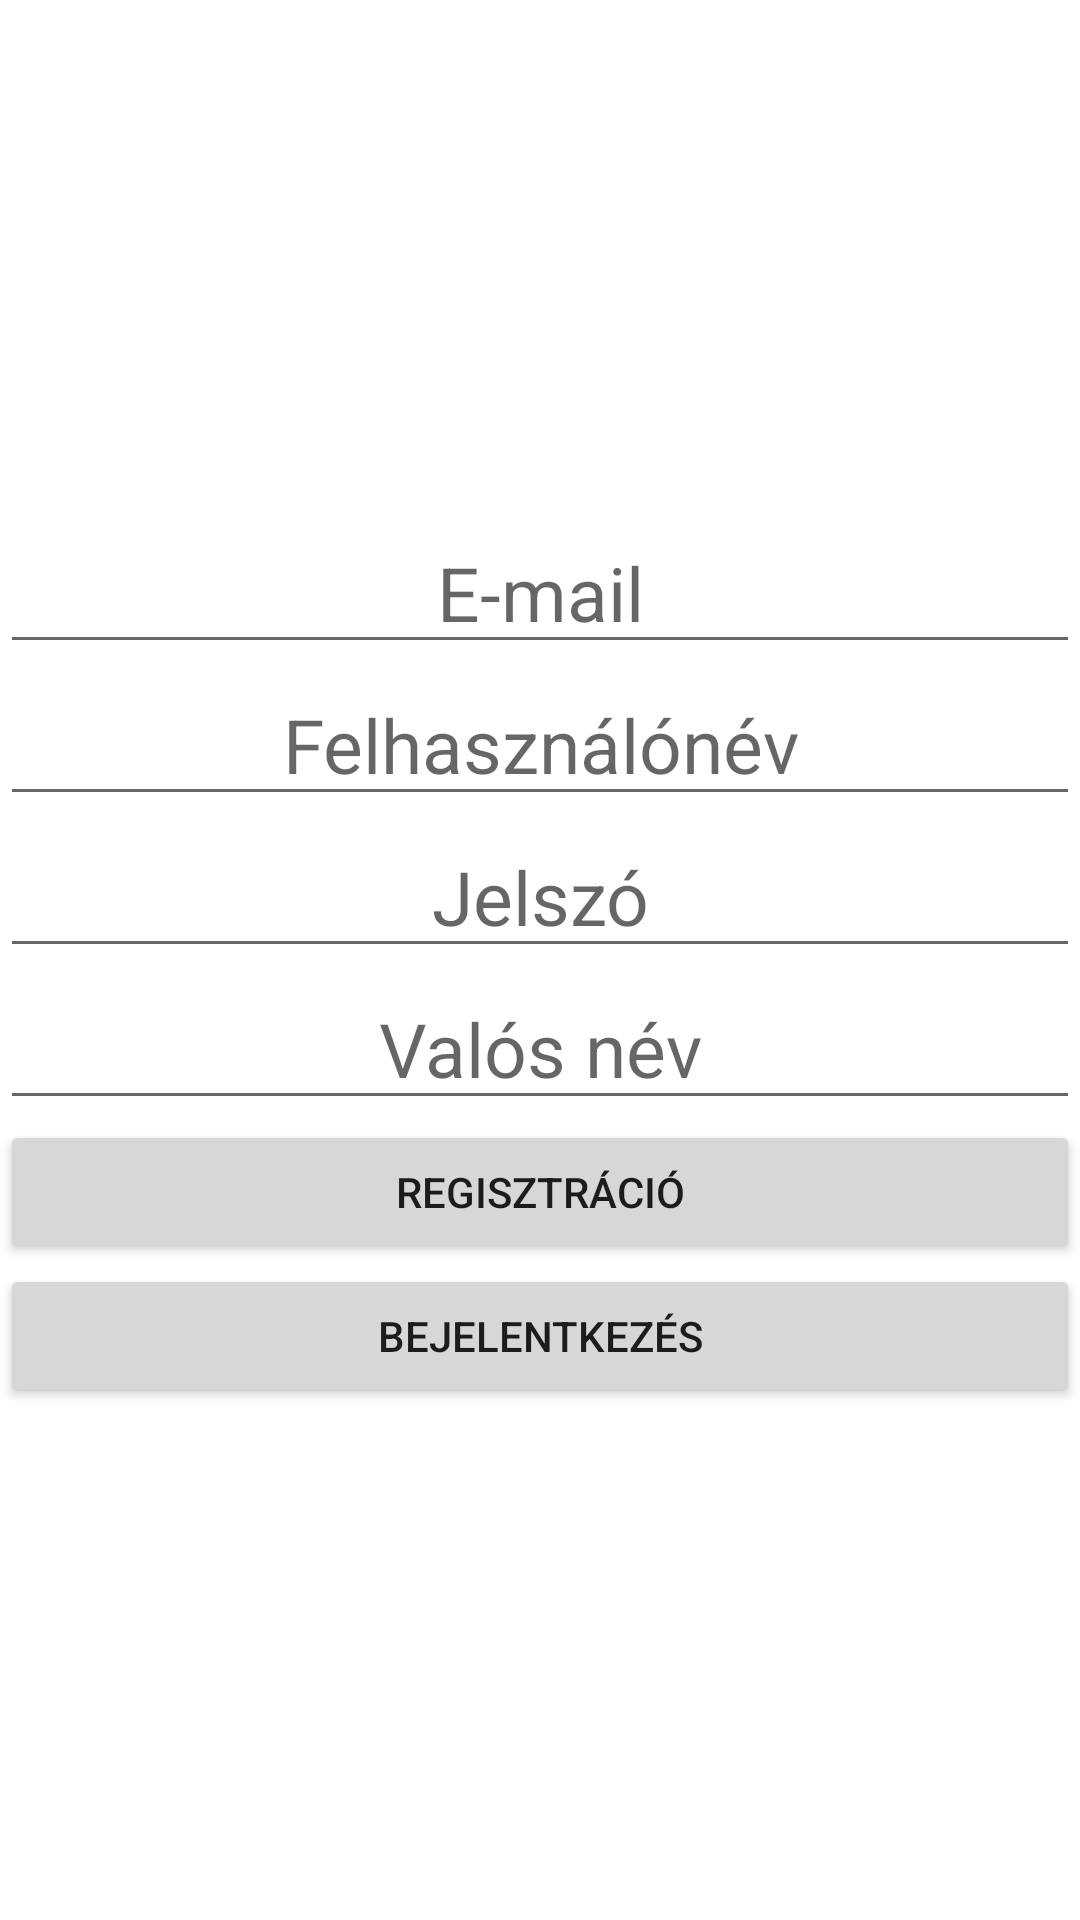

Here is an Android app screen rendered from its layout file. Give the layout XML and the strings, colors and styles it references.
<!-- AndroidManifest.xml: application theme Theme.Firebase14S_21_22 -->
<!-- res/layout/activity_register.xml -->
<?xml version="1.0" encoding="utf-8"?>
<LinearLayout xmlns:android="http://schemas.android.com/apk/res/android"
    xmlns:app="http://schemas.android.com/apk/res-auto"
    xmlns:tools="http://schemas.android.com/tools"
    android:layout_width="match_parent"
    android:layout_height="match_parent"
    android:gravity="center"
    android:orientation="vertical"
    tools:context=".RegisterActivity">

    <EditText
        android:id="@+id/etEmail"
        android:layout_width="match_parent"
        android:layout_height="wrap_content"
        android:autofillHints="emailAddress"
        android:hint="@string/email"
        android:inputType="textEmailAddress"
        android:textAlignment="center"
        android:textSize="25sp" />

    <EditText
        android:id="@+id/etUsername"
        android:layout_width="match_parent"
        android:layout_height="wrap_content"
        android:autofillHints="username"
        android:hint="@string/username"
        android:inputType="text"
        android:textAlignment="center"
        android:textSize="25sp" />

    <EditText
        android:id="@+id/etPassword"
        android:layout_width="match_parent"
        android:layout_height="wrap_content"
        android:autofillHints="password"
        android:hint="@string/password"
        android:inputType="textPassword"
        android:textAlignment="center"
        android:textSize="25sp" />

    <EditText
        android:id="@+id/etFullName"
        android:layout_width="match_parent"
        android:layout_height="wrap_content"
        android:autofillHints="name"
        android:hint="@string/fullName"
        android:inputType="text"
        android:textAlignment="center"
        android:textSize="25sp" />

    <Button
        android:id="@+id/btnRegister"
        android:layout_width="match_parent"
        android:layout_height="wrap_content"
        android:text="@string/register" />

    <Button
        android:id="@+id/btnLogin"
        android:layout_width="match_parent"
        android:layout_height="wrap_content"
        android:text="@string/login" />

</LinearLayout>
<!-- resources referenced by this layout -->
<resources>
  <string name="email">E-mail</string>
  <string name="fullName">Valós név</string>
  <string name="login">Bejelentkezés</string>
  <string name="password">Jelszó</string>
  <string name="register">Regisztráció</string>
  <string name="username">Felhasználónév</string>
  <style name="Theme.Firebase14S_21_22" parent="Theme.MaterialComponents.DayNight.DarkActionBar">
          
          <item name="colorPrimary">@color/purple_500</item>
          <item name="colorPrimaryVariant">@color/purple_700</item>
          <item name="colorOnPrimary">@color/white</item>
          
          <item name="colorSecondary">@color/teal_200</item>
          <item name="colorSecondaryVariant">@color/teal_700</item>
          <item name="colorOnSecondary">@color/black</item>
          
          <item name="android:statusBarColor" tools:targetApi="l">?attr/colorPrimaryVariant</item>
          
      </style>
  <!-- not gathered from this repository: default colours our renderer supplied (Android Studio template values) -->
  <color name="purple_500">#FF6200EE</color>
  <color name="purple_700">#FF3700B3</color>
  <color name="teal_200">#FF03DAC5</color>
  <color name="teal_700">#FF018786</color>
  <color name="black">#FF000000</color>
  <color name="white">#FFFFFFFF</color>
</resources>
